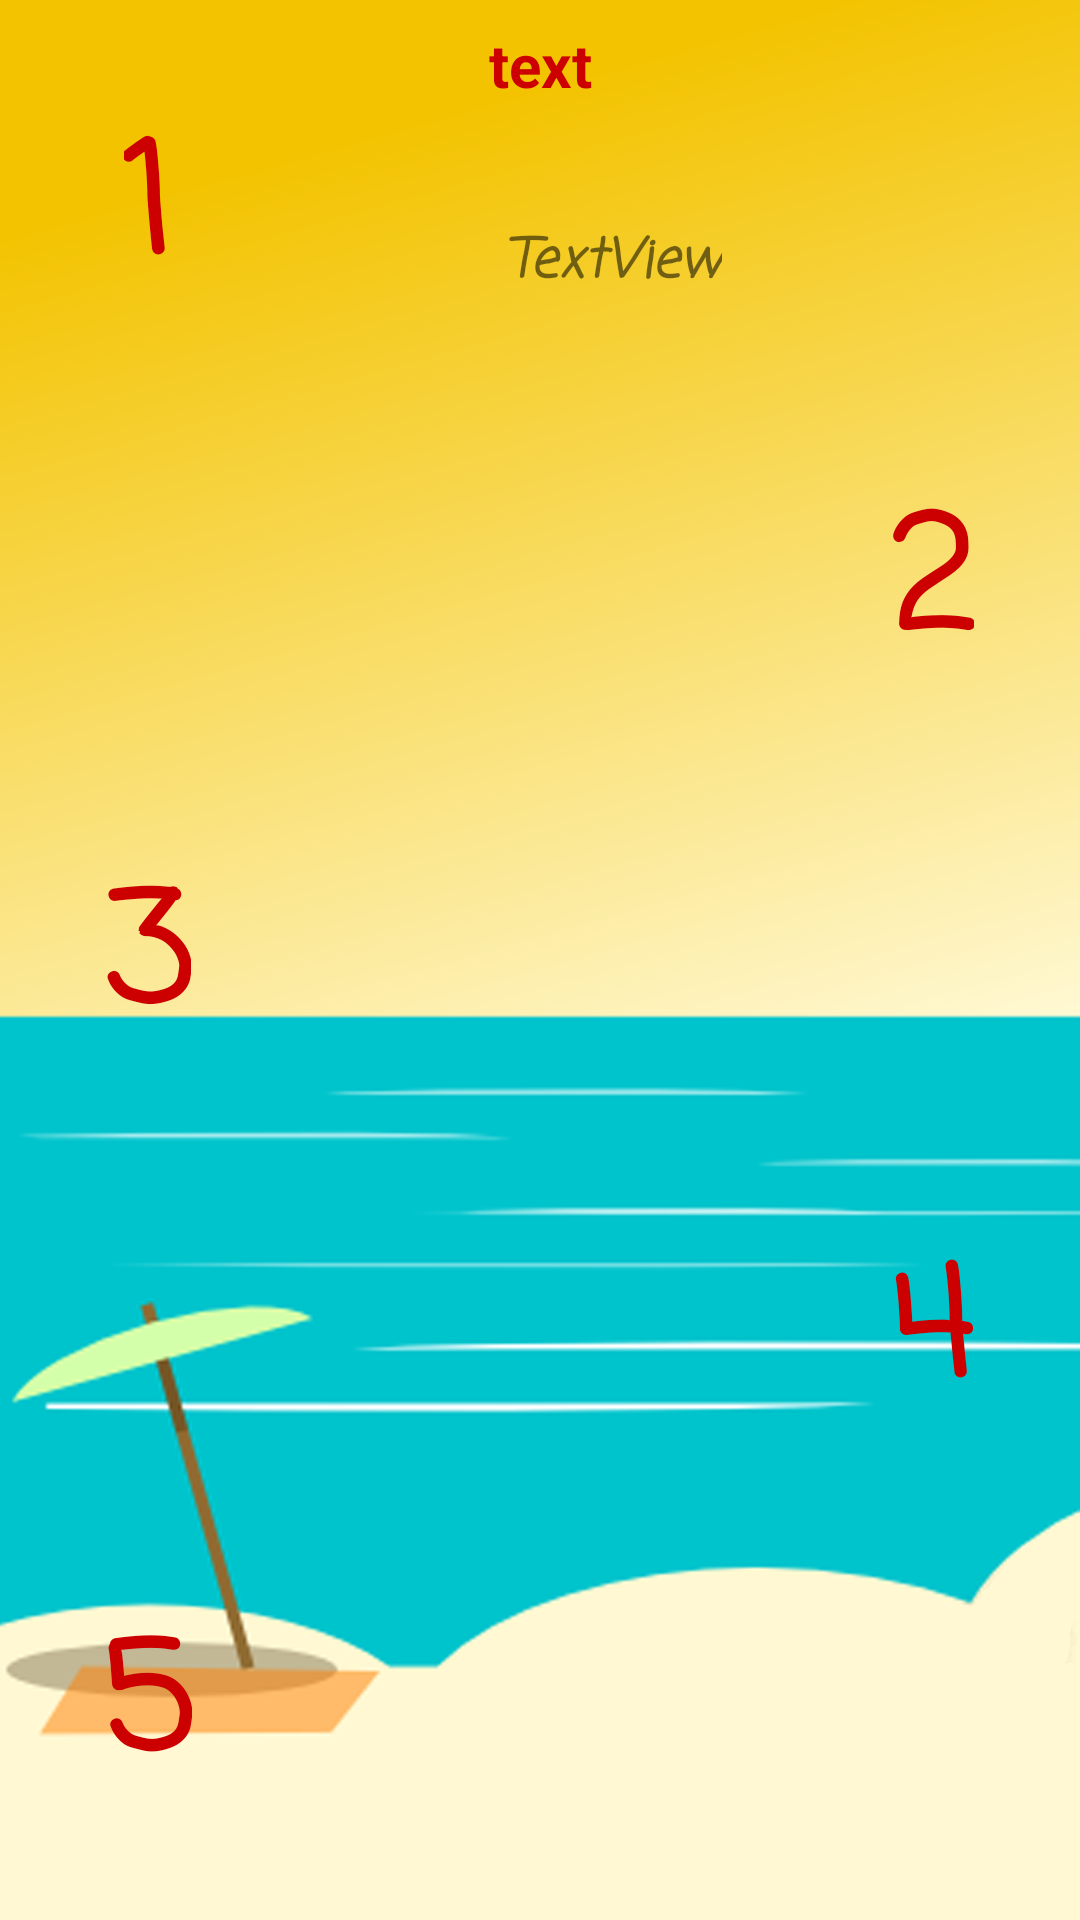

Produce the Android XML layout that renders to this screen, including the resource entries it uses.
<!-- AndroidManifest.xml: application theme AppTheme -->
<!-- res/layout/activity_menuopening.xml -->
<?xml version="1.0" encoding="utf-8"?>
<android.support.constraint.ConstraintLayout xmlns:android="http://schemas.android.com/apk/res/android"
    xmlns:app="http://schemas.android.com/apk/res-auto"
    xmlns:tools="http://schemas.android.com/tools"
    android:layout_width="match_parent"
    android:layout_height="match_parent"
    tools:context="com.comsci.michelaustin.comscisummative.menuopening"
    android:background="@drawable/beach">

    <TextView
        android:id="@+id/menuname"
        android:layout_width="wrap_content"
        android:layout_height="wrap_content"
        android:layout_marginBottom="8dp"
        android:layout_marginEnd="8dp"
        android:layout_marginStart="8dp"
        android:layout_marginTop="8dp"
        android:text="text"
        android:textAlignment="center"
        android:textColor="@android:color/holo_red_dark"
        android:textSize="20sp"
        android:textStyle="bold"
        app:layout_constraintBottom_toBottomOf="parent"
        app:layout_constraintEnd_toEndOf="parent"
        app:layout_constraintStart_toStartOf="parent"
        app:layout_constraintTop_toTopOf="parent"
        app:layout_constraintVertical_bias="0.0" />

    <ImageButton
        android:id="@+id/module1"
        android:layout_width="wrap_content"
        android:layout_height="wrap_content"
        android:layout_marginBottom="8dp"
        android:layout_marginEnd="8dp"
        android:layout_marginStart="8dp"
        android:layout_marginTop="8dp"
        android:background="@null"
        app:layout_constraintBottom_toBottomOf="parent"
        app:layout_constraintEnd_toEndOf="parent"
        app:layout_constraintHorizontal_bias="0.12"
        app:layout_constraintStart_toStartOf="parent"
        app:layout_constraintTop_toTopOf="parent"
        app:layout_constraintVertical_bias="0.100000024"
        app:srcCompat="@drawable/modulebuoy" />

    <ImageButton
        android:id="@+id/module2"
        android:layout_width="wrap_content"
        android:layout_height="wrap_content"
        android:layout_marginBottom="8dp"
        android:layout_marginEnd="8dp"
        android:layout_marginStart="8dp"
        android:layout_marginTop="8dp"
        android:background="@null"
        app:layout_constraintBottom_toBottomOf="parent"
        app:layout_constraintEnd_toEndOf="parent"
        app:layout_constraintHorizontal_bias="0.88"
        app:layout_constraintStart_toStartOf="parent"
        app:layout_constraintTop_toTopOf="parent"
        app:layout_constraintVertical_bias="0.3"
        app:srcCompat="@drawable/modulebuoy" />

    <ImageButton
        android:id="@+id/module3"
        android:layout_width="wrap_content"
        android:layout_height="wrap_content"
        android:layout_marginBottom="8dp"
        android:layout_marginEnd="8dp"
        android:layout_marginStart="8dp"
        android:layout_marginTop="8dp"
        android:background="@null"
        app:layout_constraintBottom_toBottomOf="parent"
        app:layout_constraintEnd_toEndOf="parent"
        app:layout_constraintHorizontal_bias="0.12"
        app:layout_constraintStart_toStartOf="parent"
        app:layout_constraintTop_toTopOf="parent"
        app:srcCompat="@drawable/modulebuoy" />

    <ImageButton
        android:id="@+id/module4"
        android:layout_width="wrap_content"
        android:layout_height="wrap_content"
        android:layout_marginBottom="8dp"
        android:layout_marginEnd="8dp"
        android:layout_marginStart="8dp"
        android:layout_marginTop="8dp"
        android:background="@null"
        app:layout_constraintBottom_toBottomOf="parent"
        app:layout_constraintEnd_toEndOf="parent"
        app:layout_constraintHorizontal_bias="0.88"
        app:layout_constraintStart_toStartOf="parent"
        app:layout_constraintTop_toTopOf="parent"
        app:layout_constraintVertical_bias="0.7"
        app:srcCompat="@drawable/modulebuoy" />

    <ImageButton
        android:id="@+id/module5"
        android:layout_width="wrap_content"
        android:layout_height="wrap_content"
        android:layout_marginBottom="8dp"
        android:layout_marginEnd="8dp"
        android:layout_marginStart="8dp"
        android:layout_marginTop="8dp"
        android:background="@null"
        app:layout_constraintBottom_toBottomOf="parent"
        app:layout_constraintEnd_toEndOf="parent"
        app:layout_constraintHorizontal_bias="0.12"
        app:layout_constraintStart_toStartOf="parent"
        app:layout_constraintTop_toTopOf="parent"
        app:layout_constraintVertical_bias="0.9"
        app:srcCompat="@drawable/modulebuoy" />

    <TextView
        android:id="@+id/mod1"
        android:layout_width="wrap_content"
        android:layout_height="wrap_content"
        android:layout_marginBottom="8dp"
        android:layout_marginEnd="8dp"
        android:layout_marginStart="8dp"
        android:layout_marginTop="8dp"
        android:fontFamily="casual"
        android:freezesText="false"
        android:text="1"
        android:textColor="@android:color/holo_red_dark"
        android:textSize="50sp"
        android:textStyle="bold"
        app:layout_constraintBottom_toBottomOf="@+id/module1"
        app:layout_constraintEnd_toEndOf="@+id/module1"
        app:layout_constraintStart_toStartOf="@+id/module1"
        app:layout_constraintTop_toTopOf="@+id/module1"
        app:layout_constraintVertical_bias="0.58000004" />

    <TextView
        android:id="@+id/mod2"
        android:layout_width="wrap_content"
        android:layout_height="wrap_content"
        android:layout_marginBottom="8dp"
        android:layout_marginEnd="8dp"
        android:layout_marginStart="8dp"
        android:layout_marginTop="8dp"
        android:fontFamily="casual"
        android:text="2"
        android:textColor="@android:color/holo_red_dark"
        android:textSize="50sp"
        android:textStyle="bold"
        app:layout_constraintBottom_toBottomOf="@+id/module2"
        app:layout_constraintEnd_toEndOf="@+id/module2"
        app:layout_constraintStart_toStartOf="@+id/module2"
        app:layout_constraintTop_toTopOf="@+id/module2"
        app:layout_constraintVertical_bias="0.55" />

    <TextView
        android:id="@+id/mod3"
        android:layout_width="wrap_content"
        android:layout_height="wrap_content"
        android:layout_marginBottom="8dp"
        android:layout_marginEnd="8dp"
        android:layout_marginStart="8dp"
        android:layout_marginTop="8dp"
        android:fontFamily="casual"
        android:text="3"
        android:textColor="@android:color/holo_red_dark"
        android:textSize="50sp"
        android:textStyle="bold"
        app:layout_constraintBottom_toBottomOf="@+id/module3"
        app:layout_constraintEnd_toEndOf="@+id/module3"
        app:layout_constraintStart_toStartOf="@+id/module3"
        app:layout_constraintTop_toTopOf="@+id/module3"
        app:layout_constraintVertical_bias="0.58000004" />

    <TextView
        android:id="@+id/mod4"
        android:layout_width="wrap_content"
        android:layout_height="wrap_content"
        android:layout_marginBottom="8dp"
        android:layout_marginEnd="8dp"
        android:layout_marginStart="8dp"
        android:layout_marginTop="8dp"
        android:fontFamily="casual"
        android:text="4"
        android:textColor="@android:color/holo_red_dark"
        android:textSize="50sp"
        android:textStyle="bold"
        app:layout_constraintBottom_toBottomOf="@+id/module4"
        app:layout_constraintEnd_toEndOf="@+id/module4"
        app:layout_constraintStart_toStartOf="@+id/module4"
        app:layout_constraintTop_toTopOf="@+id/module4"
        app:layout_constraintVertical_bias="0.56" />

    <TextView
        android:id="@+id/mod5"
        android:layout_width="wrap_content"
        android:layout_height="wrap_content"
        android:layout_marginBottom="8dp"
        android:layout_marginEnd="8dp"
        android:layout_marginStart="8dp"
        android:layout_marginTop="8dp"
        android:fontFamily="casual"
        android:text="5"
        android:textColor="@android:color/holo_red_dark"
        android:textSize="50sp"
        android:textStyle="bold"
        app:layout_constraintBottom_toBottomOf="@+id/module5"
        app:layout_constraintEnd_toEndOf="@+id/module5"
        app:layout_constraintStart_toStartOf="@+id/module5"
        app:layout_constraintTop_toTopOf="@+id/module5"
        app:layout_constraintVertical_bias="0.56" />

    <TextView
        android:id="@+id/welcome"
        android:layout_width="wrap_content"
        android:layout_height="wrap_content"
        android:layout_marginBottom="8dp"
        android:layout_marginEnd="8dp"
        android:layout_marginStart="8dp"
        android:layout_marginTop="8dp"
        android:fontFamily="casual"
        android:text="TextView"
        android:textAllCaps="false"
        android:textSize="18sp"
        android:textStyle="bold|italic"
        app:layout_constraintBottom_toBottomOf="parent"
        app:layout_constraintEnd_toEndOf="parent"
        app:layout_constraintStart_toEndOf="@+id/module1"
        app:layout_constraintTop_toTopOf="parent"
        app:layout_constraintVertical_bias="0.110000014" />

    <ImageButton
        android:id="@+id/module6"
        android:layout_width="wrap_content"
        android:layout_height="wrap_content"
        android:layout_marginBottom="8dp"
        android:layout_marginEnd="8dp"
        android:layout_marginStart="8dp"
        android:layout_marginTop="8dp"
        android:background="@null"
        app:layout_constraintBottom_toBottomOf="parent"
        app:layout_constraintEnd_toEndOf="parent"
        app:layout_constraintHorizontal_bias="0.18"
        app:layout_constraintStart_toEndOf="@+id/module5"
        app:layout_constraintTop_toBottomOf="@+id/module4"
        app:layout_constraintVertical_bias="0.77"
        app:srcCompat="@drawable/testbuoy" />

</android.support.constraint.ConstraintLayout>
<!-- resources referenced by this layout -->
<resources>
  <!-- drawable beach: png bitmap (drawable, 109074 bytes) -->
  <!-- drawable modulebuoy: png bitmap (drawable, 34182 bytes) -->
  <!-- drawable testbuoy: png bitmap (drawable, 127616 bytes) -->
  <style name="AppTheme" parent="Theme.AppCompat.Light.NoActionBar">
          
          <item name="colorPrimary">@color/colorPrimary</item>
          <item name="colorPrimaryDark">@color/status</item>
          <item name="colorAccent">@color/colorAccent</item>
      </style>
  <color name="colorPrimary">#3F51B5</color>
  <color name="status">#F3C300</color>
  <color name="colorAccent">#FF4081</color>
</resources>
